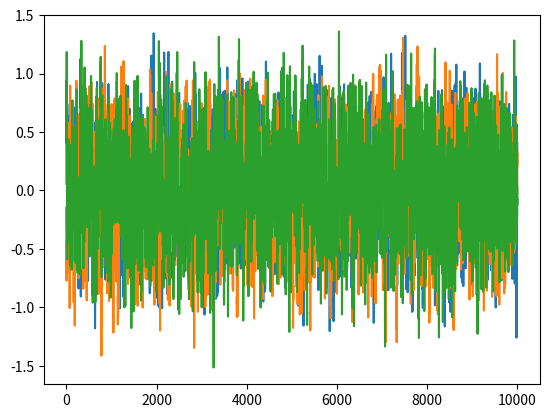

The script that saved this image:
import numpy as np

class OUNoise:
    """docstring for OUNoise"""
    def __init__(self, action_dimension, mu=0, theta=0.15, sigma=0.2):
        self.action_dimension = action_dimension
        self.mu = mu
        self.theta = theta
        self.sigma = sigma
        self.state = np.ones(self.action_dimension) * self.mu
        self.reset()

    def reset(self):
        self.state = np.ones(self.action_dimension) * self.mu

    def noise(self):
        x = self.state
        dx = self.theta * (self.mu - x) + self.sigma * np.random.randn(len(x))
        self.state = x + dx
        return self.state

if __name__ == '__main__':
    ou = OUNoise(3)
    noises = []
    for i in range(10000):
        noises.append(ou.noise())

    import matplotlib.pyplot as plt
    plt.plot(noises)
    plt.show()
